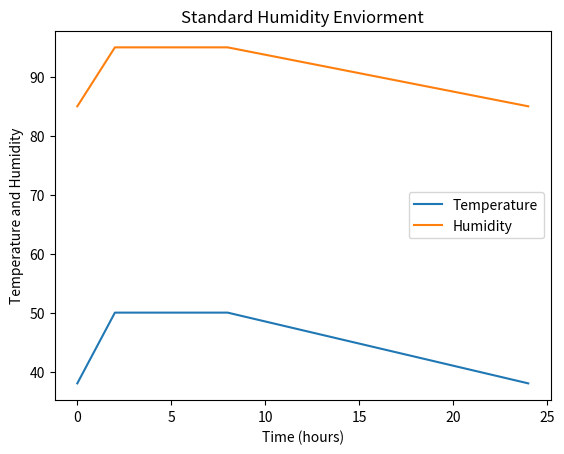

Here is the Python script that generated this plot:
# Testing for section 6 Humidity
# Info:
# 3 specific categories (A,B,C)
# Three types of humidity tests
import matplotlib.pyplot as plt


class humidity_test():
    def __init__(self, equipment_category_input):
        self.equipment_category = equipment_category_input  # A,C or C
        # self.rate_of_change  # = get from table  or function (need to create)
        self.relative_humidity_sp1 = int  # set via cat. selection *** sp1 - set point 1
        self.relative_humidity_sp2 = int  # set via cat. selection **** sp2 - set point 2
        self.temp_sp1 = int  # tempature at which to stablizate
        self.temp_sp2 = int  #
        self.title_for_plot = str
        self.num_of_cyles = int
        # title_for_plot
        # Category A = Standard Humidity Enviorment
        # Category B = Severe Humidity Enviroment
        # Category C = External Humidity Enviroment

    def set_category_variables(self):
        if self.equipment_category == "A":
            self.relative_humidity_sp1 = 85  # +/-4
            self.relative_humidity_sp2 = 95  # +/-4
            self.temp_sp1 = 38  # +/- 2
            self.temp_sp2 = 50  # +/- 2
            self.title_for_plot = "Standard Humidity Enviorment"
            self.num_of_cyles = 2  # 48 hours

        elif self.equipment_category == "B":
            self.relative_humidity_sp1 = 85  # +/-4
            self.relative_humidity_sp2 = 95  # +/-4
            self.temp_sp1 = 38  # +/- 2
            self.temp_sp2 = 65  # +/- 2
            self.title_for_plot = "Severe Humidity Enviroment"
            self.num_of_cyles = 10  # 240 hours

        elif self.equipment_category == "C":
            self.relative_humidity_sp1 = 85  # +/-4
            self.relative_humidity_sp2 = 95  # +/-4
            self.temp_sp1 = 38  # +/- 2
            self.temp_sp2 = 55  # +/- 2
            self.title_for_plot = "External Humidity Enviroment"
            self.num_of_cyles = 6  # 144 hours

    def plot_equipment_category(self):

        f = plt.figure()
        plt.xlabel('Time (hours)')
        plt.ylabel('Temperature and Humidity')
        temp_time = [0, 2, 8, 24]
        temperature_levels = [self.temp_sp1,
                              self.temp_sp2, self.temp_sp2, self.temp_sp1]
        humidity_time = [0, 2, 8, 24]
        humidity_levels = [self.relative_humidity_sp1, self.relative_humidity_sp2,
                           self.relative_humidity_sp2, self.relative_humidity_sp1]
        plt.plot(temp_time, temperature_levels, label="Temperature")
        plt.plot(humidity_time, humidity_levels, label="Humidity")

        plt.legend()
        plt.title(self.title_for_plot)
        plt.savefig('humidity_testa.jpg')


humidity_test_active = humidity_test("A")
# this needs to change to accomindate different inputs A,B or C.
humidity_test_active.set_category_variables()
humidity_test_active.plot_equipment_category()
